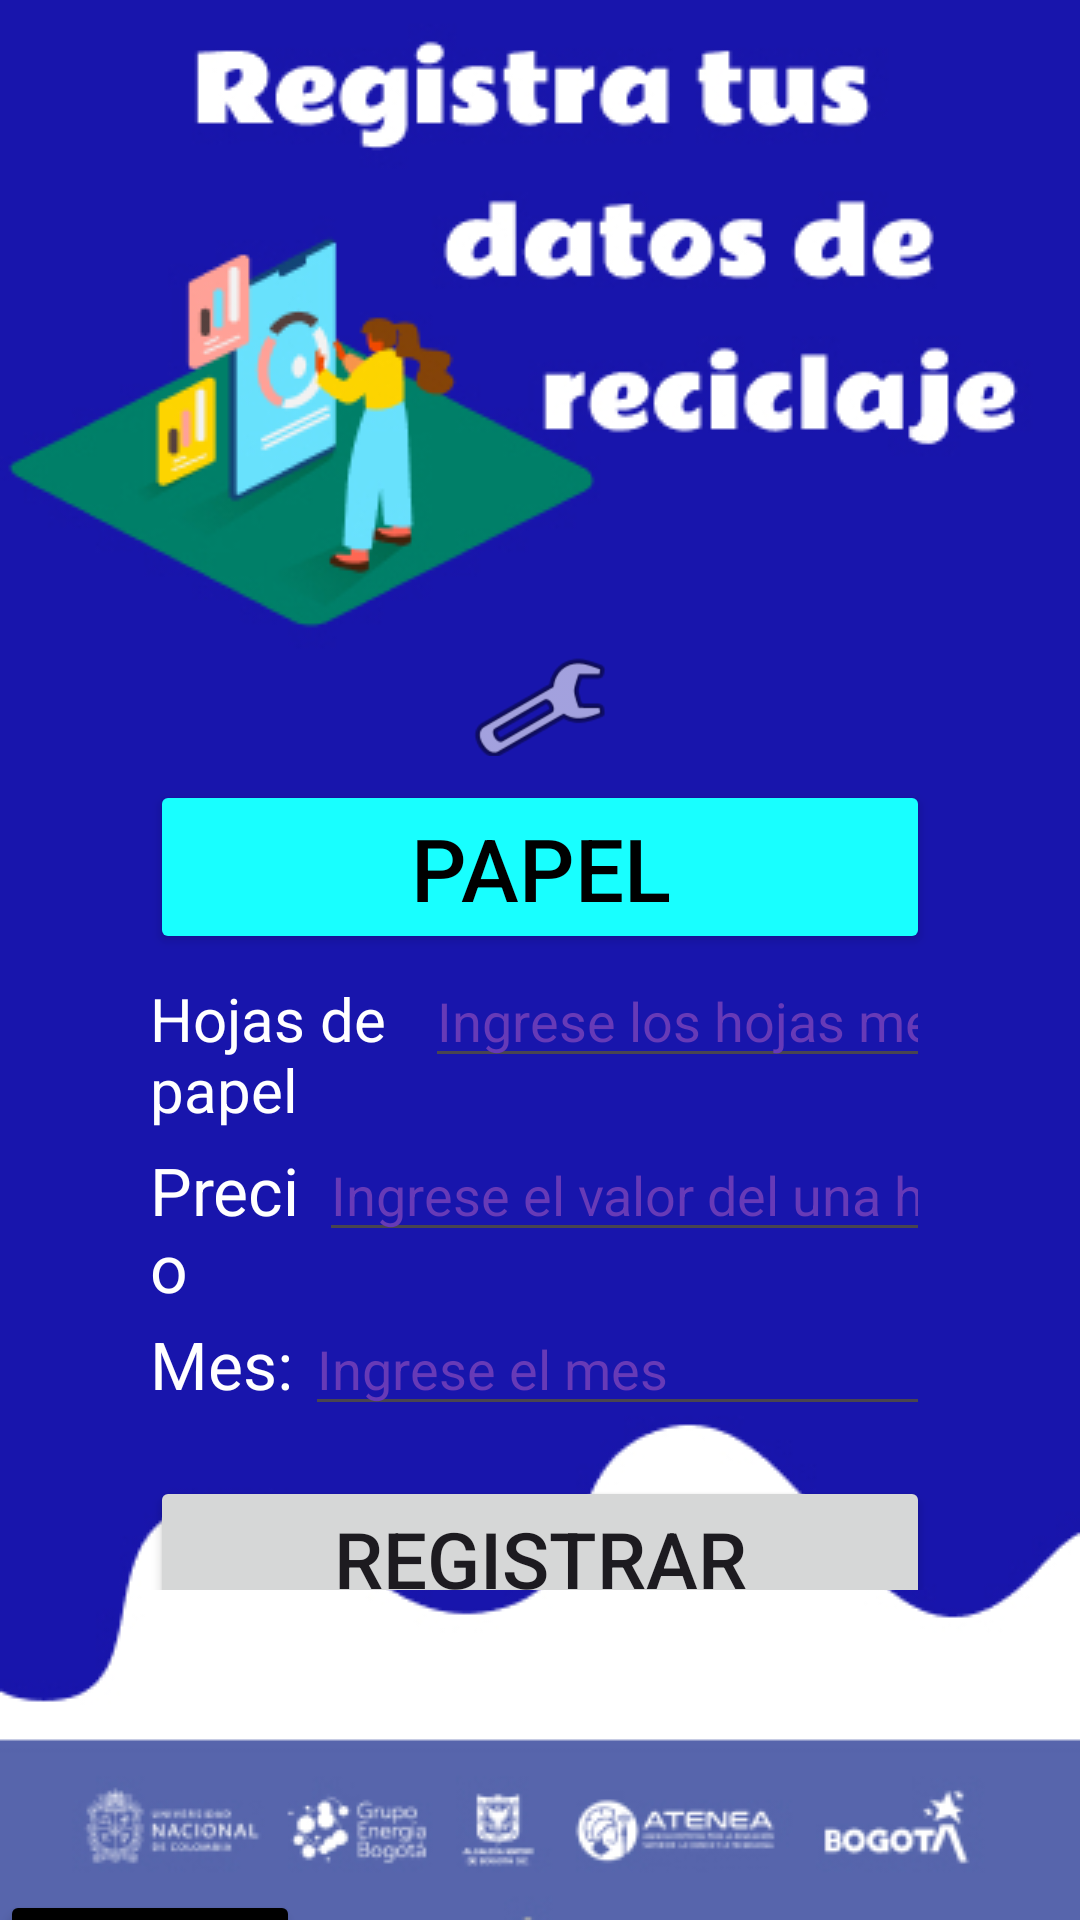

This screen was rendered from an Android layout file. Write that file and the resources it references.
<!-- AndroidManifest.xml: application theme Theme.Reto02 -->
<!-- res/layout/activity_registro_papel.xml -->
<?xml version="1.0" encoding="utf-8"?>
<androidx.constraintlayout.widget.ConstraintLayout xmlns:android="http://schemas.android.com/apk/res/android"
    xmlns:app="http://schemas.android.com/apk/res-auto"
    xmlns:tools="http://schemas.android.com/tools"
    android:layout_width="match_parent"
    android:layout_height="match_parent"
    android:background="@drawable/backgroundregistrodatos"
    tools:context=".Activity_registro_papel">

    <Space
        android:id="@+id/space"
        android:layout_width="match_parent"
        android:layout_height="180dp"
        app:layout_constraintTop_toTopOf="parent" />

    <LinearLayout
        android:layout_width="match_parent"
        android:layout_height="0dp"
        android:layout_marginStart="50dp"
        android:layout_marginEnd="50dp"
        android:layout_marginBottom="110dp"
        android:orientation="vertical"
        app:layout_constraintBottom_toBottomOf="parent"
        app:layout_constraintEnd_toEndOf="parent"
        app:layout_constraintHorizontal_bias="1.0"
        app:layout_constraintStart_toStartOf="parent"
        app:layout_constraintTop_toBottomOf="@+id/space"
        app:layout_constraintVertical_bias="0.0">
        <Space
            android:layout_width="match_parent"
            android:layout_height="32dp" />

        <LinearLayout
            android:layout_width="match_parent"
            android:layout_height="40dp"
            android:orientation="horizontal">
            <ImageView
                android:id="@+id/imageView4"
                android:layout_width="wrap_content"
                android:layout_height="48dp"
                android:layout_weight="1"
                app:srcCompat="@android:drawable/ic_menu_manage" />
        </LinearLayout>
        <Space
            android:layout_width="match_parent"
            android:layout_height="8dp" />

        <Button
            android:id="@+id/buttoPapel"
            android:layout_width="match_parent"
            android:layout_height="58dp"
            android:backgroundTint="#18FFFF"
            android:enabled="true"
            android:text="Papel"
            android:textColor="@color/black"
            android:textSize="29dp"
            app:icon="?android:attr/textSelectHandle" />
        <LinearLayout
            android:layout_width="match_parent"
            android:layout_height="260dp"
            android:orientation="vertical">
            <Space
                android:layout_width="match_parent"
                android:layout_height="wrap_content" />
            <LinearLayout
                android:layout_width="match_parent"
                android:layout_height="58dp"
                android:orientation="horizontal">
                <TextView
                    android:id="@+id/textView17"
                    android:layout_width="wrap_content"
                    android:layout_height="wrap_content"
                    android:layout_weight="1"
                    android:text="Hojas de papel"
                    android:textColor="@color/white"
                    android:textSize="20dp"/>

                <EditText
                    android:id="@+id/editTextHojas"
                    android:layout_width="wrap_content"
                    android:layout_height="wrap_content"
                    android:layout_weight="1"
                    android:ems="10"
                    android:hint="Ingrese los hojas mensuales"
                    android:inputType="textPersonName"
                    android:singleLine="true"
                    android:textColorHint="#673AB7" />
            </LinearLayout>
            <Space
                android:layout_width="match_parent"
                android:layout_height="wrap_content" />
            <LinearLayout
                android:layout_width="match_parent"
                android:layout_height="58dp"
                android:orientation="horizontal">
                <TextView
                    android:id="@+id/textView18"
                    android:layout_width="wrap_content"
                    android:layout_height="wrap_content"
                    android:layout_weight="1"
                    android:textColor="@color/white"
                    android:textSize="22dp"
                    android:text="Precio" />

                <EditText
                    android:id="@+id/editTextPrecio"
                    android:layout_width="wrap_content"
                    android:layout_height="wrap_content"
                    android:layout_weight="1"
                    android:ems="10"
                    android:hint="Ingrese el valor del una hoja"
                    android:inputType="number"
                    android:textColorHint="#673AB7" />
            </LinearLayout>
            <Space
                android:layout_width="match_parent"
                android:layout_height="wrap_content" />
            <LinearLayout
                android:layout_width="match_parent"
                android:layout_height="58dp"
                android:orientation="horizontal">
                <TextView
                    android:id="@+id/textView19"
                    android:layout_width="wrap_content"
                    android:layout_height="wrap_content"
                    android:layout_weight="1"
                    android:text="Mes: "
                    android:textSize="22dp"
                    android:textColor="@color/white"/>
                <EditText
                    android:id="@+id/editTextMesA"
                    android:layout_width="wrap_content"
                    android:layout_height="wrap_content"
                    android:layout_weight="1"
                    android:ems="10"
                    android:inputType="textPersonName"
                    android:hint="Ingrese el mes"
                    android:textColorHint="#673AB7" />
            </LinearLayout>
            <Space
                android:layout_width="match_parent"
                android:layout_height="wrap_content" />

            <Button
                android:id="@+id/btnRegistrarPapel"
                android:layout_width="match_parent"
                android:layout_height="48dp"
                android:text="Registrar"
                android:textAlignment="center"
                android:textSize="26sp" />
        </LinearLayout>
    </LinearLayout>
    <LinearLayout
        android:layout_width="match_parent"
        android:layout_height="match_parent"
        android:layout_marginTop="630dp"
        android:orientation="vertical"
        app:layout_constraintBottom_toBottomOf="parent"
        app:layout_constraintTop_toTopOf="parent">
        <LinearLayout
            android:layout_width="match_parent"
            android:layout_height="50sp"
            android:orientation="horizontal">
            <Button
                android:id="@+id/botonRegresar5"
                android:layout_width="100sp"
                android:layout_height="wrap_content"
                android:backgroundTint="@color/black"
                app:icon="@android:drawable/ic_menu_revert" />
            <Space
                android:layout_width="wrap_content"
                android:layout_height="wrap_content"
                android:layout_weight="1" />
        </LinearLayout>
    </LinearLayout>

</androidx.constraintlayout.widget.ConstraintLayout>
<!-- resources referenced by this layout -->
<resources>
  <!-- drawable backgroundregistrodatos: jpg bitmap (drawable, 95476 bytes) -->
  <style name="Theme.Reto02" parent="Base.Theme.Reto02" />
  <style name="Base.Theme.Reto02" parent="Theme.Material3.DayNight.NoActionBar">
          
          
      </style>
  <!-- not gathered from this repository: default colours our renderer supplied (Android Studio template values) -->
  <color name="black">#FF000000</color>
  <color name="white">#FFFFFFFF</color>
</resources>
